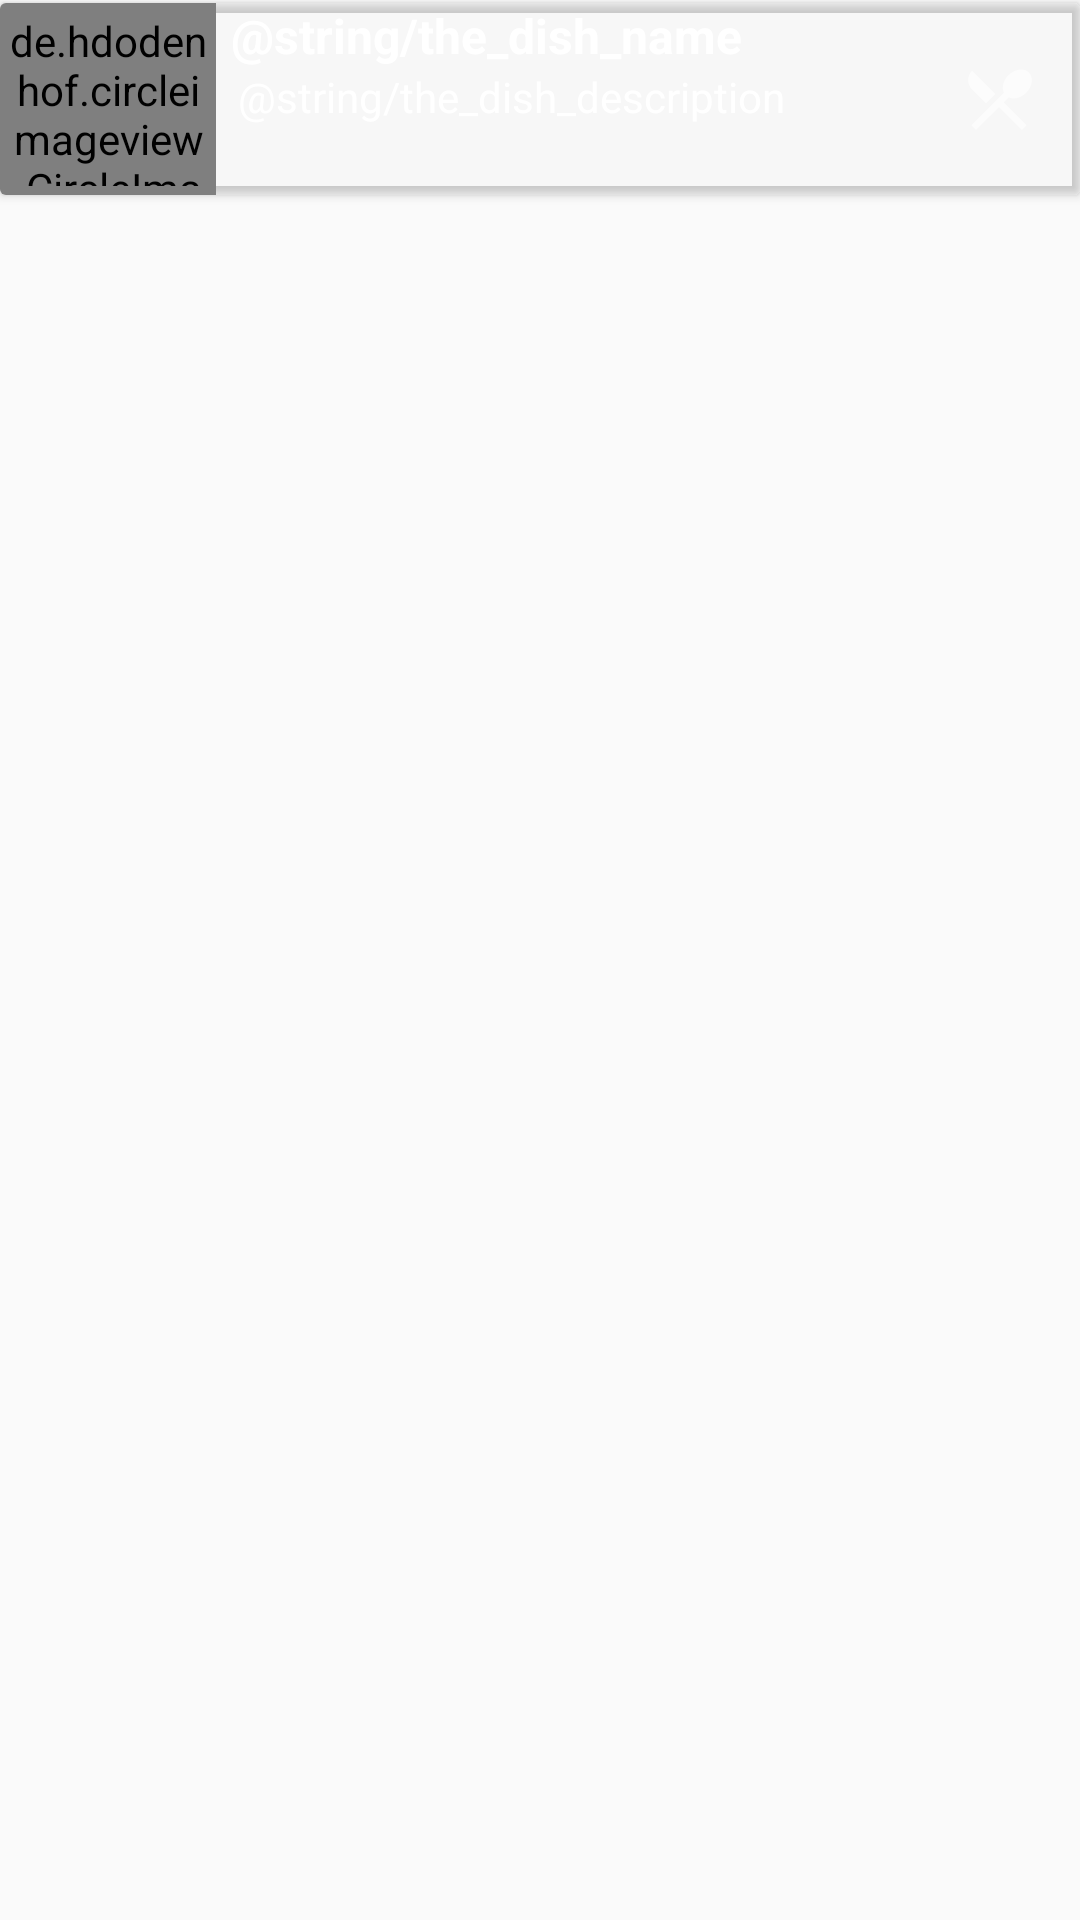

Write the Android layout XML for this screen, with the resource values it uses.
<!-- AndroidManifest.xml: application theme AppTheme -->
<!-- res/layout/layout_dish_item.xml -->
<?xml version="1.0" encoding="utf-8"?>
<RelativeLayout xmlns:android="http://schemas.android.com/apk/res/android"
    xmlns:app="http://schemas.android.com/apk/res-auto"
    xmlns:tools="http://schemas.android.com/tools"
    android:orientation="vertical"
    android:layout_width="match_parent"
    android:layout_height="match_parent">

    <androidx.cardview.widget.CardView
        android:layout_width="match_parent"
        android:layout_height="64dp"
        android:layout_marginTop="1dp"
        app:cardBackgroundColor="@color/cardview_shadow_end_color">

        <LinearLayout
            android:layout_width="match_parent"
            android:layout_height="match_parent"
            android:orientation="horizontal">

            <de.hdodenhof.circleimageview.CircleImageView
                android:id="@+id/dish_image"
                android:layout_width="0dp"
                android:layout_height="match_parent"
                android:layout_weight="2"
                android:padding="3dp"
                app:srcCompat="@drawable/ic_chicken" />

            <LinearLayout
                android:layout_width="0dp"
                android:layout_height="match_parent"
                android:layout_weight="6.5"
                android:orientation="vertical">

                <TextView
                    android:id="@+id/dish_name"
                    android:layout_width="match_parent"
                    android:layout_height="wrap_content"
                    android:layout_gravity="top"
                    android:layout_marginStart="5dp"
                    android:layout_marginLeft="5dp"
                    android:ellipsize="end"
                    android:gravity="center|start"
                    android:maxLines="1"
                    android:text="@string/the_dish_name"
                    android:textColor="@android:color/white"
                    android:textSize="16sp"
                    android:textStyle="bold" />

                <TextView
                    android:id="@+id/dish_description"
                    android:layout_width="match_parent"
                    android:layout_height="wrap_content"
                    android:layout_gravity="center"
                    android:layout_marginStart="5dp"
                    android:layout_marginLeft="5dp"
                    android:ellipsize="end"
                    android:gravity="center|start|fill"
                    android:maxLines="3"
                    android:text="@string/the_dish_description"
                    android:textColor="@android:color/white" />

            </LinearLayout>

            <ImageButton
                android:id="@+id/add_menu"
                android:layout_width="0dp"
                android:layout_height="match_parent"
                android:layout_weight="1.5"
                android:background="?attr/selectableItemBackground"
                android:foreground="?attr/selectableItemBackground"
                android:src="@drawable/ic_menu"
                android:tint="@android:color/white"
                tools:ignore="UnusedAttribute" />

        </LinearLayout>

    </androidx.cardview.widget.CardView>

</RelativeLayout>
<!-- resources referenced by this layout -->
<resources>
  <!-- drawable ic_chicken: webp bitmap (drawable, 58838 bytes) -->
  <!-- drawable ic_menu (drawable-anydpi) -->
  <vector xmlns:android="http://schemas.android.com/apk/res/android"
      android:width="24dp"
      android:height="24dp"
      android:viewportWidth="21.6"
      android:viewportHeight="21.6"
      android:tint="#333333"
      android:alpha="0.6">
    <group android:translateX="-1.2"
        android:translateY="-1.2">
        <path
            android:fillColor="#FF000000"
            android:pathData="M8.1,13.34l2.83,-2.83L3.91,3.5c-1.56,1.56 -1.56,4.09 0,5.66l4.19,4.18zM14.88,11.53c1.53,0.71 3.68,0.21 5.27,-1.38 1.91,-1.91 2.28,-4.65 0.81,-6.12 -1.46,-1.46 -4.2,-1.1 -6.12,0.81 -1.59,1.59 -2.09,3.74 -1.38,5.27L3.7,19.87l1.41,1.41L12,14.41l6.88,6.88 1.41,-1.41L13.41,13l1.47,-1.47z"/>
    </group>
  </vector>
  <style name="AppTheme" parent="Theme.AppCompat.Light.NoActionBar">
          
          <item name="colorPrimary">@color/colorPrimary</item>
          <item name="colorPrimaryDark">@color/colorPrimaryDark</item>
          <item name="colorAccent">@color/colorAccent</item>
      </style>
  <color name="colorPrimary">#008577</color>
  <color name="colorPrimaryDark">#00574B</color>
  <color name="colorAccent">#D81B60</color>
</resources>
